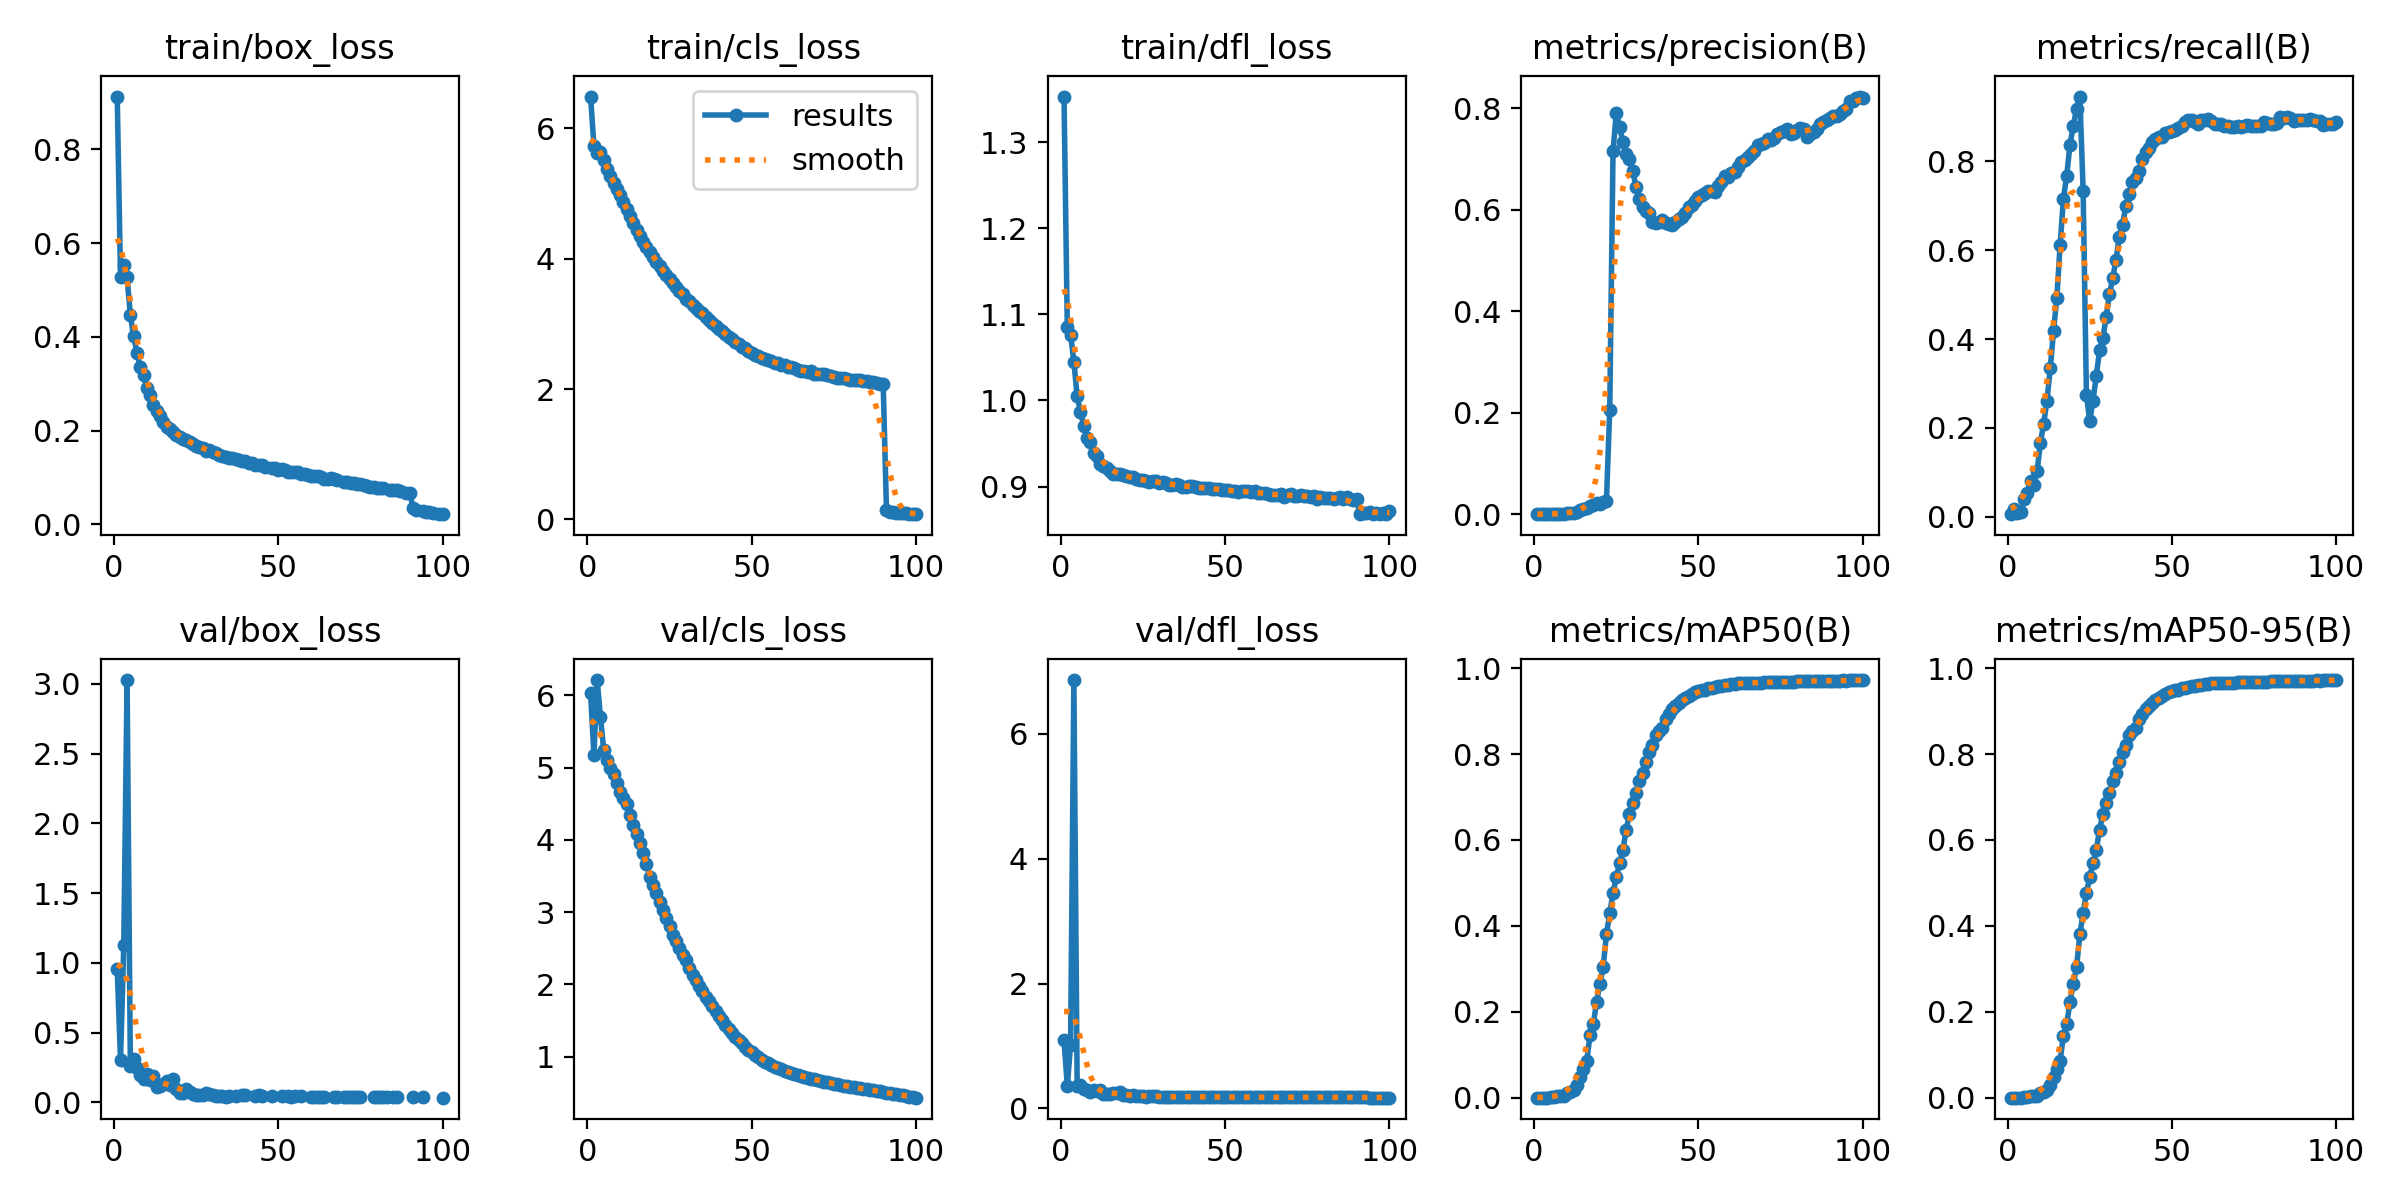

The data file committed next to this chart (first rows):
epoch, time, train/box_loss, train/cls_loss, train/dfl_loss, metrics/precision(B), metrics/recall(B), metrics/mAP50(B), metrics/mAP50-95(B), val/box_loss, val/cls_loss, val/dfl_loss, lr/pg0, lr/pg1, lr/pg2, lr/pg3, lr/pg4, lr/pg5, lr/pg6, lr/pg7
1, 173.5, 0.9125, 6.488, 1.353, 4e-05, 0.00618, 0.00023, 0.00022, 0.955, 6.029, 1.093, 0.009984, 0.003328, 0.009984, 0.003328, 0.009984, 0.003328, 0.009984, 0.003328
2, 329, 0.528, 5.733, 1.085, 0.00012, 0.01777, 0.00016, 0.00016, 0.3066, 5.182, 0.3594, 0.01979, 0.006595, 0.01979, 0.006595, 0.01979, 0.006595, 0.01979, 0.006595
3, 465, 0.5536, 5.625, 1.076, 1e-05, 0.00772, 0.00033, 0.00032, 1.131, 6.213, 1.024, 0.02939, 0.009797, 0.02939, 0.009797, 0.02939, 0.009797, 0.02939, 0.009797
4, 600.8, 0.5269, 5.633, 1.045, 4e-05, 0.01133, 0.00053, 0.00052, 3.028, 5.699, 6.857, 0.02911, 0.009703, 0.02911, 0.009703, 0.02911, 0.009703, 0.02911, 0.009703
5, 736.6, 0.4458, 5.513, 1.005, 0.00019, 0.03965, 0.00085, 0.00085, 0.2605, 5.239, 0.354, 0.02881, 0.009604, 0.02881, 0.009604, 0.02881, 0.009604, 0.02881, 0.009604
6, 872.6, 0.4008, 5.381, 0.9868, 0.00035, 0.05433, 0.00193, 0.00186, 0.3107, 5.111, 0.3717, 0.02851, 0.009505, 0.02851, 0.009505, 0.02851, 0.009505, 0.02851, 0.009505
7, 1009, 0.3663, 5.263, 0.9708, 0.00042, 0.08162, 0.0032, 0.00318, 0.2491, 4.999, 0.3098, 0.02822, 0.009406, 0.02822, 0.009406, 0.02822, 0.009406, 0.02822, 0.009406
8, 1148, 0.336, 5.157, 0.9566, 0.00074, 0.07286, 0.00299, 0.00297, 0.1947, 4.917, 0.2934, 0.02792, 0.009307, 0.02792, 0.009307, 0.02792, 0.009307, 0.02792, 0.009307
9, 1293, 0.3177, 5.066, 0.9522, 0.00103, 0.103, 0.00474, 0.00473, 0.1706, 4.79, 0.2614, 0.02762, 0.009208, 0.02762, 0.009208, 0.02762, 0.009208, 0.02762, 0.009208
10, 1433, 0.2905, 4.972, 0.9393, 0.00169, 0.1668, 0.01016, 0.01014, 0.2049, 4.67, 0.2884, 0.02733, 0.009109, 0.02733, 0.009109, 0.02733, 0.009109, 0.02733, 0.009109
11, 1576, 0.2761, 4.874, 0.935, 0.00202, 0.2101, 0.01373, 0.01362, 0.1648, 4.584, 0.2733, 0.02703, 0.00901, 0.02703, 0.00901, 0.02703, 0.00901, 0.02703, 0.00901
12, 1717, 0.2553, 4.764, 0.9263, 0.00325, 0.2617, 0.01889, 0.01885, 0.1892, 4.498, 0.2921, 0.02673, 0.008911, 0.02673, 0.008911, 0.02673, 0.008911, 0.02673, 0.008911
13, 1859, 0.2426, 4.657, 0.9242, 0.00451, 0.3345, 0.02881, 0.02881, 0.1078, 4.339, 0.2322, 0.02644, 0.008812, 0.02644, 0.008812, 0.02644, 0.008812, 0.02644, 0.008812
14, 2001, 0.2316, 4.547, 0.921, 0.0076, 0.4187, 0.04884, 0.04883, 0.1184, 4.21, 0.2369, 0.02614, 0.008713, 0.02614, 0.008713, 0.02614, 0.008713, 0.02614, 0.008713
15, 2143, 0.2189, 4.444, 0.9179, 0.00944, 0.4929, 0.06591, 0.06589, 0.1297, 4.079, 0.2351, 0.02584, 0.008614, 0.02584, 0.008614, 0.02584, 0.008614, 0.02584, 0.008614
16, 2285, 0.2084, 4.345, 0.9144, 0.01194, 0.6115, 0.08626, 0.08617, 0.1575, 3.96, 0.2545, 0.02555, 0.008515, 0.02555, 0.008515, 0.02555, 0.008515, 0.02555, 0.008515
17, 2430, 0.2024, 4.263, 0.915, 0.01515, 0.7156, 0.1449, 0.1446, 0.1261, 3.82, 0.2427, 0.02525, 0.008416, 0.02525, 0.008416, 0.02525, 0.008416, 0.02525, 0.008416
18, 2573, 0.1968, 4.181, 0.9146, 0.01716, 0.7672, 0.1714, 0.1708, 0.1684, 3.666, 0.2679, 0.02495, 0.008317, 0.02495, 0.008317, 0.02495, 0.008317, 0.02495, 0.008317
19, 2718, 0.1895, 4.107, 0.9129, 0.0219, 0.8371, 0.2228, 0.2227, 0.09388, 3.493, 0.222, 0.02465, 0.008218, 0.02465, 0.008218, 0.02465, 0.008218, 0.02465, 0.008218
20, 2861, 0.1869, 4.023, 0.9119, 0.02095, 0.8794, 0.2649, 0.2649, 0.06695, 3.378, 0.2118, 0.02436, 0.008119, 0.02436, 0.008119, 0.02436, 0.008119, 0.02436, 0.008119
21, 3001, 0.183, 3.95, 0.9107, 0.02374, 0.9175, 0.3041, 0.3041, 0.0668, 3.267, 0.1972, 0.02406, 0.00802, 0.02406, 0.00802, 0.02406, 0.00802, 0.02406, 0.00802
22, 3144, 0.1802, 3.885, 0.9107, 0.02598, 0.9454, 0.3802, 0.3802, 0.09377, 3.135, 0.2156, 0.02376, 0.007921, 0.02376, 0.007921, 0.02376, 0.007921, 0.02376, 0.007921
23, 3284, 0.1757, 3.814, 0.9087, 0.2062, 0.734, 0.4297, 0.4297, 0.07374, 3.033, 0.2026, 0.02347, 0.007822, 0.02347, 0.007822, 0.02347, 0.007822, 0.02347, 0.007822
24, 3424, 0.1706, 3.75, 0.9076, 0.7156, 0.2748, 0.4766, 0.4766, 0.06415, 2.913, 0.2027, 0.02317, 0.007723, 0.02317, 0.007723, 0.02317, 0.007723, 0.02317, 0.007723
25, 3568, 0.168, 3.686, 0.9078, 0.7903, 0.2159, 0.5134, 0.5134, 0.05709, 2.811, 0.1929, 0.02287, 0.007624, 0.02287, 0.007624, 0.02287, 0.007624, 0.02287, 0.007624
26, 3708, 0.1652, 3.624, 0.906, 0.7633, 0.2611, 0.5461, 0.5461, 0.05377, 2.69, 0.191, 0.02258, 0.007525, 0.02258, 0.007525, 0.02258, 0.007525, 0.02258, 0.007525
27, 3848, 0.1619, 3.567, 0.9058, 0.7334, 0.3177, 0.5767, 0.5767, 0.05626, 2.605, 0.1931, 0.02228, 0.007426, 0.02228, 0.007426, 0.02228, 0.007426, 0.02228, 0.007426
28, 3987, 0.1572, 3.506, 0.9062, 0.7105, 0.3745, 0.6238, 0.6238, 0.0715, 2.5, 0.1994, 0.02198, 0.007327, 0.02198, 0.007327, 0.02198, 0.007327, 0.02198, 0.007327
29, 4128, 0.1585, 3.451, 0.9069, 0.6997, 0.4028, 0.6602, 0.6602, 0.06206, 2.404, 0.1955, 0.02168, 0.007228, 0.02168, 0.007228, 0.02168, 0.007228, 0.02168, 0.007228
30, 4268, 0.1537, 3.386, 0.9042, 0.6756, 0.4487, 0.6856, 0.6856, 0.05213, 2.333, 0.1907, 0.02139, 0.007129, 0.02139, 0.007129, 0.02139, 0.007129, 0.02139, 0.007129
31, 4408, 0.1527, 3.345, 0.9054, 0.6451, 0.5004, 0.7087, 0.7087, 0.04583, 2.229, 0.1877, 0.02109, 0.00703, 0.02109, 0.00703, 0.02109, 0.00703, 0.02109, 0.00703
32, 4548, 0.1477, 3.289, 0.9037, 0.6217, 0.5369, 0.737, 0.737, 0.04611, 2.131, 0.1875, 0.02079, 0.006931, 0.02079, 0.006931, 0.02079, 0.006931, 0.02079, 0.006931
33, 4687, 0.1462, 3.238, 0.902, 0.6051, 0.5784, 0.7557, 0.7557, 0.04587, 2.062, 0.1851, 0.0205, 0.006832, 0.0205, 0.006832, 0.0205, 0.006832, 0.0205, 0.006832
34, 4828, 0.1446, 3.2, 0.902, 0.5965, 0.6288, 0.7827, 0.7827, 0.04088, 1.982, 0.1868, 0.0202, 0.006733, 0.0202, 0.006733, 0.0202, 0.006733, 0.0202, 0.006733
35, 4967, 0.1423, 3.16, 0.9027, 0.5944, 0.6571, 0.8055, 0.8055, 0.04527, 1.906, 0.1874, 0.0199, 0.006634, 0.0199, 0.006634, 0.0199, 0.006634, 0.0199, 0.006634
36, 5107, 0.1424, 3.104, 0.9018, 0.5761, 0.6999, 0.822, 0.822, inf, 1.83, 0.1881, 0.01961, 0.006535, 0.01961, 0.006535, 0.01961, 0.006535, 0.01961, 0.006535
37, 5247, 0.1393, 3.058, 0.8998, 0.5747, 0.7273, 0.8439, 0.8439, 0.04551, 1.764, 0.1859, 0.01931, 0.006436, 0.01931, 0.006436, 0.01931, 0.006436, 0.01931, 0.006436
38, 5387, 0.1365, 3.018, 0.8999, 0.5752, 0.7524, 0.8541, 0.8541, inf, 1.697, 0.1861, 0.01901, 0.006337, 0.01901, 0.006337, 0.01901, 0.006337, 0.01901, 0.006337
39, 5527, 0.136, 2.971, 0.9005, 0.5793, 0.7628, 0.8611, 0.8611, 0.05233, 1.635, 0.1888, 0.01871, 0.006238, 0.01871, 0.006238, 0.01871, 0.006238, 0.01871, 0.006238
40, 5667, 0.1357, 2.928, 0.9002, 0.5739, 0.7791, 0.8816, 0.8816, 0.05318, 1.565, 0.1886, 0.01842, 0.006139, 0.01842, 0.006139, 0.01842, 0.006139, 0.01842, 0.006139
41, 5806, 0.1312, 2.891, 0.8992, 0.5716, 0.8058, 0.8943, 0.8943, inf, 1.504, 0.187, 0.01812, 0.00604, 0.01812, 0.00604, 0.01812, 0.00604, 0.01812, 0.00604
42, 5946, 0.1298, 2.852, 0.8988, 0.5701, 0.8208, 0.904, 0.904, inf, 1.445, 0.1872, 0.01782, 0.005941, 0.01782, 0.005941, 0.01782, 0.005941, 0.01782, 0.005941
43, 6086, 0.1275, 2.795, 0.8983, 0.5759, 0.8306, 0.9117, 0.9117, 0.05004, 1.389, 0.1869, 0.01753, 0.005842, 0.01753, 0.005842, 0.01753, 0.005842, 0.01753, 0.005842
44, 6227, 0.1272, 2.764, 0.8985, 0.5811, 0.8422, 0.9184, 0.9184, 0.05055, 1.331, 0.1863, 0.01723, 0.005743, 0.01723, 0.005743, 0.01723, 0.005743, 0.01723, 0.005743
45, 6367, 0.1265, 2.728, 0.8989, 0.5864, 0.8508, 0.9253, 0.9253, 0.04947, 1.277, 0.1857, 0.01693, 0.005644, 0.01693, 0.005644, 0.01693, 0.005644, 0.01693, 0.005644
46, 6508, 0.1222, 2.693, 0.8974, 0.594, 0.8549, 0.9302, 0.9302, inf, 1.231, 0.185, 0.01664, 0.005545, 0.01664, 0.005545, 0.01664, 0.005545, 0.01664, 0.005545
47, 6647, inf, 2.642, 0.8966, 0.6058, 0.8546, 0.9357, 0.9357, inf, 1.184, 0.1847, 0.01634, 0.005446, 0.01634, 0.005446, 0.01634, 0.005446, 0.01634, 0.005446
48, 6788, 0.1202, 2.633, 0.8975, 0.609, 0.8628, 0.9402, 0.9402, 0.04553, 1.139, 0.1835, 0.01604, 0.005347, 0.01604, 0.005347, 0.01604, 0.005347, 0.01604, 0.005347
49, 6928, 0.1208, 2.589, 0.8965, 0.6164, 0.8647, 0.9439, 0.9439, inf, 1.099, 0.183, 0.01574, 0.005248, 0.01574, 0.005248, 0.01574, 0.005248, 0.01574, 0.005248
50, 7067, 0.1168, 2.551, 0.8955, 0.6244, 0.8677, 0.9467, 0.9467, inf, 1.061, 0.1831, 0.01545, 0.005149, 0.01545, 0.005149, 0.01545, 0.005149, 0.01545, 0.005149
51, 7208, 0.1173, 2.529, 0.8954, 0.6283, 0.8709, 0.9488, 0.9488, 0.04398, 1.025, 0.1827, 0.01515, 0.00505, 0.01515, 0.00505, 0.01515, 0.00505, 0.01515, 0.00505
52, 7347, 0.1152, 2.501, 0.8954, 0.6319, 0.8749, 0.9501, 0.9501, inf, 0.9898, 0.1824, 0.01485, 0.004951, 0.01485, 0.004951, 0.01485, 0.004951, 0.01485, 0.004951
53, 7486, 0.1125, 2.473, 0.895, 0.6368, 0.8784, 0.9535, 0.9535, 0.04327, 0.9614, 0.1823, 0.01456, 0.004852, 0.01456, 0.004852, 0.01456, 0.004852, 0.01456, 0.004852
54, 7626, 0.1118, 2.464, 0.8935, 0.6362, 0.889, 0.9548, 0.9548, 0.04289, 0.9332, 0.1821, 0.01426, 0.004753, 0.01426, 0.004753, 0.01426, 0.004753, 0.01426, 0.004753
55, 7766, 0.1124, 2.439, 0.8942, 0.6354, 0.8937, 0.9569, 0.9569, 0.0432, 0.9075, 0.1822, 0.01396, 0.004654, 0.01396, 0.004654, 0.01396, 0.004654, 0.01396, 0.004654
56, 7906, 0.1106, 2.423, 0.8947, 0.6463, 0.8924, 0.9581, 0.9581, inf, 0.8858, 0.1821, 0.01367, 0.004555, 0.01367, 0.004555, 0.01367, 0.004555, 0.01367, 0.004555
57, 8046, 0.108, 2.405, 0.8944, 0.655, 0.8886, 0.9596, 0.9596, 0.04309, 0.8622, 0.1816, 0.01337, 0.004456, 0.01337, 0.004456, 0.01337, 0.004456, 0.01337, 0.004456
58, 8185, 0.1068, 2.393, 0.8932, 0.6659, 0.8835, 0.9606, 0.9606, inf, 0.8428, 0.1811, 0.01307, 0.004357, 0.01307, 0.004357, 0.01307, 0.004357, 0.01307, 0.004357
59, 8325, 0.1059, 2.376, 0.8945, 0.6653, 0.8927, 0.9616, 0.9616, inf, 0.824, 0.1806, 0.01277, 0.004258, 0.01277, 0.004258, 0.01277, 0.004258, 0.01277, 0.004258
60, 8464, 0.1037, 2.365, 0.893, 0.6725, 0.8916, 0.9625, 0.9625, 0.04178, 0.806, 0.1803, 0.01248, 0.004159, 0.01248, 0.004159, 0.01248, 0.004159, 0.01248, 0.004159
... 40 more rows
